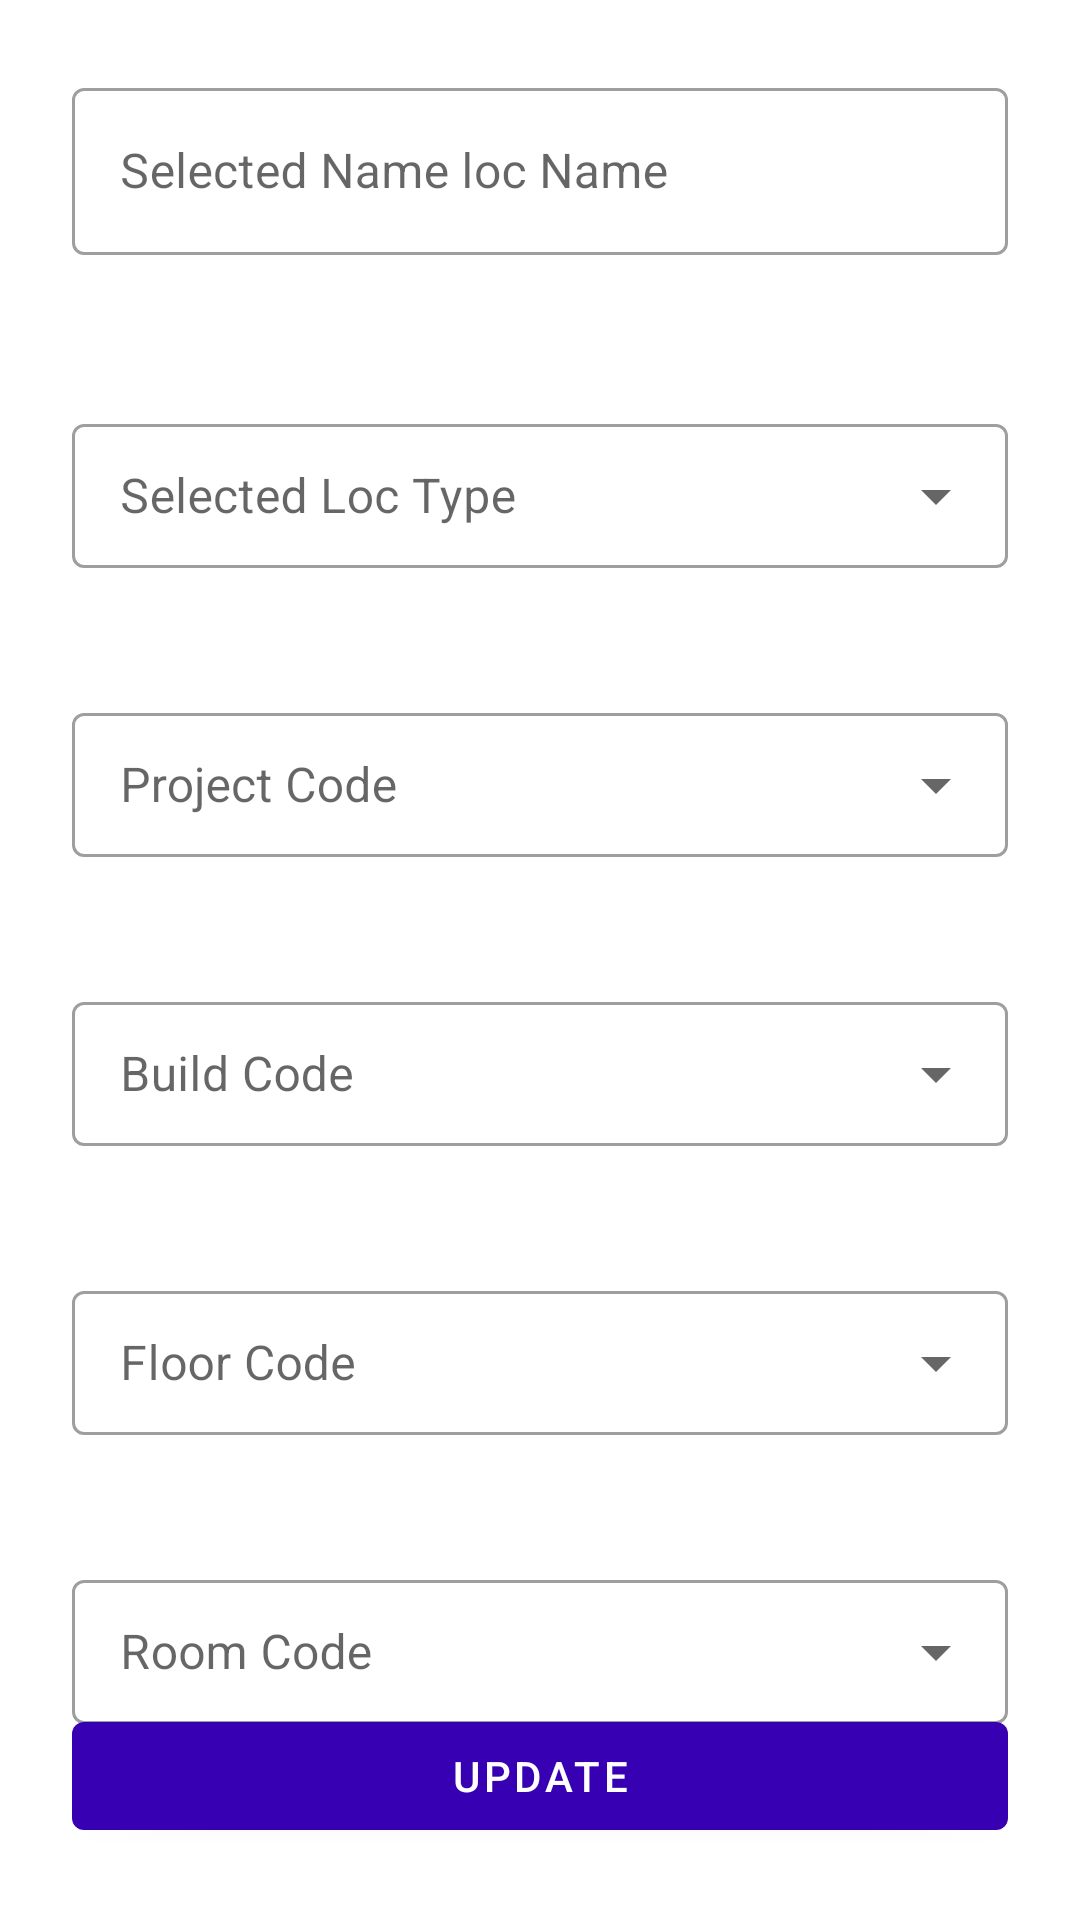

Write the Android layout XML for this screen, with the resource values it uses.
<!-- AndroidManifest.xml: application theme Theme.TESTSEUCOM.NoActionBar -->
<!-- res/layout/activity_edit.xml -->
<?xml version="1.0" encoding="utf-8"?>
<androidx.constraintlayout.widget.ConstraintLayout xmlns:android="http://schemas.android.com/apk/res/android"
    xmlns:app="http://schemas.android.com/apk/res-auto"
    xmlns:tools="http://schemas.android.com/tools"
    android:layout_width="match_parent"
    android:layout_height="match_parent"
    tools:context=".ui.edit.EditActivity">


    <com.google.android.material.textfield.TextInputLayout
        android:id="@+id/LocNameTextInputLayout"
        style="@style/Widget.MaterialComponents.TextInputLayout.OutlinedBox"
        android:layout_width="0dp"
        android:layout_height="wrap_content"
        android:layout_marginStart="24dp"
        android:layout_marginTop="24dp"
        android:layout_marginEnd="24dp"
        android:hint="Selected Name loc Name"
        app:endIconMode="clear_text"
        app:layout_constraintEnd_toEndOf="parent"
        app:layout_constraintStart_toStartOf="parent"
        app:layout_constraintTop_toTopOf="parent">

        <com.google.android.material.textfield.TextInputEditText
            android:id="@+id/autoLocName"
            android:layout_width="match_parent"
            android:layout_height="match_parent"
            android:layout_weight="1"
            android:inputType="text"
            tools:ignore="TouchTargetSizeCheck,SpeakableTextPresentCheck" />


    </com.google.android.material.textfield.TextInputLayout>

    <TextView
        android:id="@+id/tvLocType"
        android:layout_width="wrap_content"
        android:layout_height="wrap_content"
        android:layout_marginTop="24dp"
        android:text=""
        android:fontFamily="sans-serif-condensed"
        app:layout_constraintStart_toStartOf="@+id/LocNameTextInputLayout"
        app:layout_constraintTop_toBottomOf="@+id/LocNameTextInputLayout" />


    <com.google.android.material.textfield.TextInputLayout
        android:id="@+id/locTypeTextInputLayout"
        style="@style/Widget.MaterialComponents.TextInputLayout.OutlinedBox.Dense.ExposedDropdownMenu"
        android:layout_width="0dp"
        android:layout_height="wrap_content"
        android:layout_marginTop="8dp"
        android:layout_marginEnd="24dp"
        android:hint="Selected Loc Type"
        android:visibility="visible"
        app:layout_constraintEnd_toEndOf="parent"
        app:layout_constraintStart_toStartOf="@+id/tvLocType"
        app:layout_constraintTop_toBottomOf="@+id/tvLocType">

        <AutoCompleteTextView
            android:id="@+id/autoLocType"
            android:layout_width="match_parent"
            android:layout_height="match_parent"
            android:layout_weight="1"
            android:inputType="none"
            tools:ignore="TouchTargetSizeCheck,SpeakableTextPresentCheck,DuplicateClickableBoundsCheck" />

    </com.google.android.material.textfield.TextInputLayout>

    <com.google.android.material.textfield.TextInputLayout
        android:id="@+id/projectCodeTextInputLayout"
        style="@style/Widget.MaterialComponents.TextInputLayout.OutlinedBox.Dense.ExposedDropdownMenu"
        android:layout_width="0dp"
        android:layout_height="wrap_content"
        android:layout_marginTop="8dp"
        android:hint="Project Code"
        android:visibility="visible"
        app:layout_constraintEnd_toEndOf="@+id/locTypeTextInputLayout"
        app:layout_constraintStart_toStartOf="@+id/tvProjectCode"
        app:layout_constraintTop_toBottomOf="@+id/tvProjectCode">

        <AutoCompleteTextView
            android:id="@+id/autoProjectCode"
            android:layout_width="match_parent"
            android:layout_height="match_parent"
            android:layout_weight="1"
            android:inputType="none"
            tools:ignore="TouchTargetSizeCheck,SpeakableTextPresentCheck" />


    </com.google.android.material.textfield.TextInputLayout>

    <TextView
        android:id="@+id/tvProjectCode"
        android:layout_width="wrap_content"
        android:layout_height="wrap_content"
        android:layout_marginTop="16dp"
        android:text=""
        android:fontFamily="sans-serif-condensed"
        app:layout_constraintStart_toStartOf="@+id/locTypeTextInputLayout"
        app:layout_constraintTop_toBottomOf="@+id/locTypeTextInputLayout" />


    <com.google.android.material.textfield.TextInputLayout
        android:id="@+id/buildCodeTextInputLayout"
        style="@style/Widget.MaterialComponents.TextInputLayout.OutlinedBox.Dense.ExposedDropdownMenu"
        android:layout_width="0dp"
        android:layout_height="wrap_content"
        android:layout_marginTop="8dp"
        android:hint="Build Code"
        android:visibility="visible"
        app:layout_constraintEnd_toEndOf="@+id/locTypeTextInputLayout"
        app:layout_constraintStart_toStartOf="@+id/tvProjectCode"
        app:layout_constraintTop_toBottomOf="@+id/tvBuildCode">

        <AutoCompleteTextView
            android:id="@+id/autoBuildCode"
            android:layout_width="match_parent"
            android:layout_height="match_parent"
            android:layout_weight="1"
            android:inputType="none"
            tools:ignore="TouchTargetSizeCheck,SpeakableTextPresentCheck" />


    </com.google.android.material.textfield.TextInputLayout>

    <TextView
        android:id="@+id/tvBuildCode"
        android:layout_width="wrap_content"
        android:layout_height="wrap_content"
        android:layout_marginTop="16dp"
        android:text=""
        android:fontFamily="sans-serif-condensed"
        app:layout_constraintStart_toStartOf="@+id/projectCodeTextInputLayout"
        app:layout_constraintTop_toBottomOf="@+id/projectCodeTextInputLayout" />


    <com.google.android.material.textfield.TextInputLayout
        android:id="@+id/floorCodeTextInputLayout"
        style="@style/Widget.MaterialComponents.TextInputLayout.OutlinedBox.Dense.ExposedDropdownMenu"
        android:layout_width="0dp"
        android:layout_height="wrap_content"
        android:layout_marginTop="8dp"
        android:hint="Floor Code"
        android:visibility="visible"
        app:layout_constraintEnd_toEndOf="@+id/locTypeTextInputLayout"
        app:layout_constraintStart_toStartOf="@+id/tvProjectCode"
        app:layout_constraintTop_toBottomOf="@+id/tvFloorCode">

        <AutoCompleteTextView
            android:id="@+id/autoFloorCode"
            android:layout_width="match_parent"
            android:layout_height="match_parent"
            android:layout_weight="1"
            android:inputType="none"
            tools:ignore="TouchTargetSizeCheck,SpeakableTextPresentCheck" />


    </com.google.android.material.textfield.TextInputLayout>

    <TextView
        android:id="@+id/tvFloorCode"
        android:layout_width="wrap_content"
        android:layout_height="wrap_content"
        android:layout_marginTop="16dp"
        android:text=""
        android:fontFamily="sans-serif-condensed"
        app:layout_constraintStart_toStartOf="@+id/buildCodeTextInputLayout"
        app:layout_constraintTop_toBottomOf="@+id/buildCodeTextInputLayout" />

    <com.google.android.material.button.MaterialButton
        android:id="@+id/button"
        android:layout_width="0dp"
        android:layout_height="wrap_content"
        android:layout_marginStart="24dp"
        android:layout_marginEnd="24dp"
        android:layout_marginBottom="24dp"
        android:text="Update"
        app:layout_constraintBottom_toBottomOf="parent"
        app:layout_constraintEnd_toEndOf="parent"
        app:layout_constraintStart_toStartOf="parent" />

    <TextView
        android:id="@+id/tvRoomCode"
        android:layout_width="wrap_content"
        android:layout_height="wrap_content"
        android:layout_marginTop="16dp"
        android:text=""
        android:fontFamily="sans-serif-condensed"
        app:layout_constraintStart_toStartOf="@+id/floorCodeTextInputLayout"
        app:layout_constraintTop_toBottomOf="@+id/floorCodeTextInputLayout" />


    <com.google.android.material.textfield.TextInputLayout
        android:id="@+id/RoomCodeTextInputLayout"
        style="@style/Widget.MaterialComponents.TextInputLayout.OutlinedBox.Dense.ExposedDropdownMenu"
        android:layout_width="0dp"
        android:layout_height="wrap_content"
        android:layout_marginTop="8dp"
        android:hint="Room Code"
        android:visibility="visible"
        app:layout_constraintEnd_toEndOf="@+id/locTypeTextInputLayout"
        app:layout_constraintStart_toStartOf="@+id/tvProjectCode"
        app:layout_constraintTop_toBottomOf="@+id/tvRoomCode">

        <AutoCompleteTextView
            android:id="@+id/autoRoomCode"
            android:layout_width="match_parent"
            android:layout_height="match_parent"
            android:layout_weight="1"
            android:inputType="none"
            tools:ignore="TouchTargetSizeCheck,SpeakableTextPresentCheck" />


    </com.google.android.material.textfield.TextInputLayout>

</androidx.constraintlayout.widget.ConstraintLayout>
<!-- resources referenced by this layout -->
<resources>
  <style name="Theme.TESTSEUCOM.NoActionBar" parent="Theme.MaterialComponents.Light.NoActionBar">
          <item name="android:statusBarColor">@color/purple_700</item>
          <item name="colorPrimary">@color/purple_700</item>
      </style>
  <color name="purple_700">#FF3700B3</color>
</resources>
